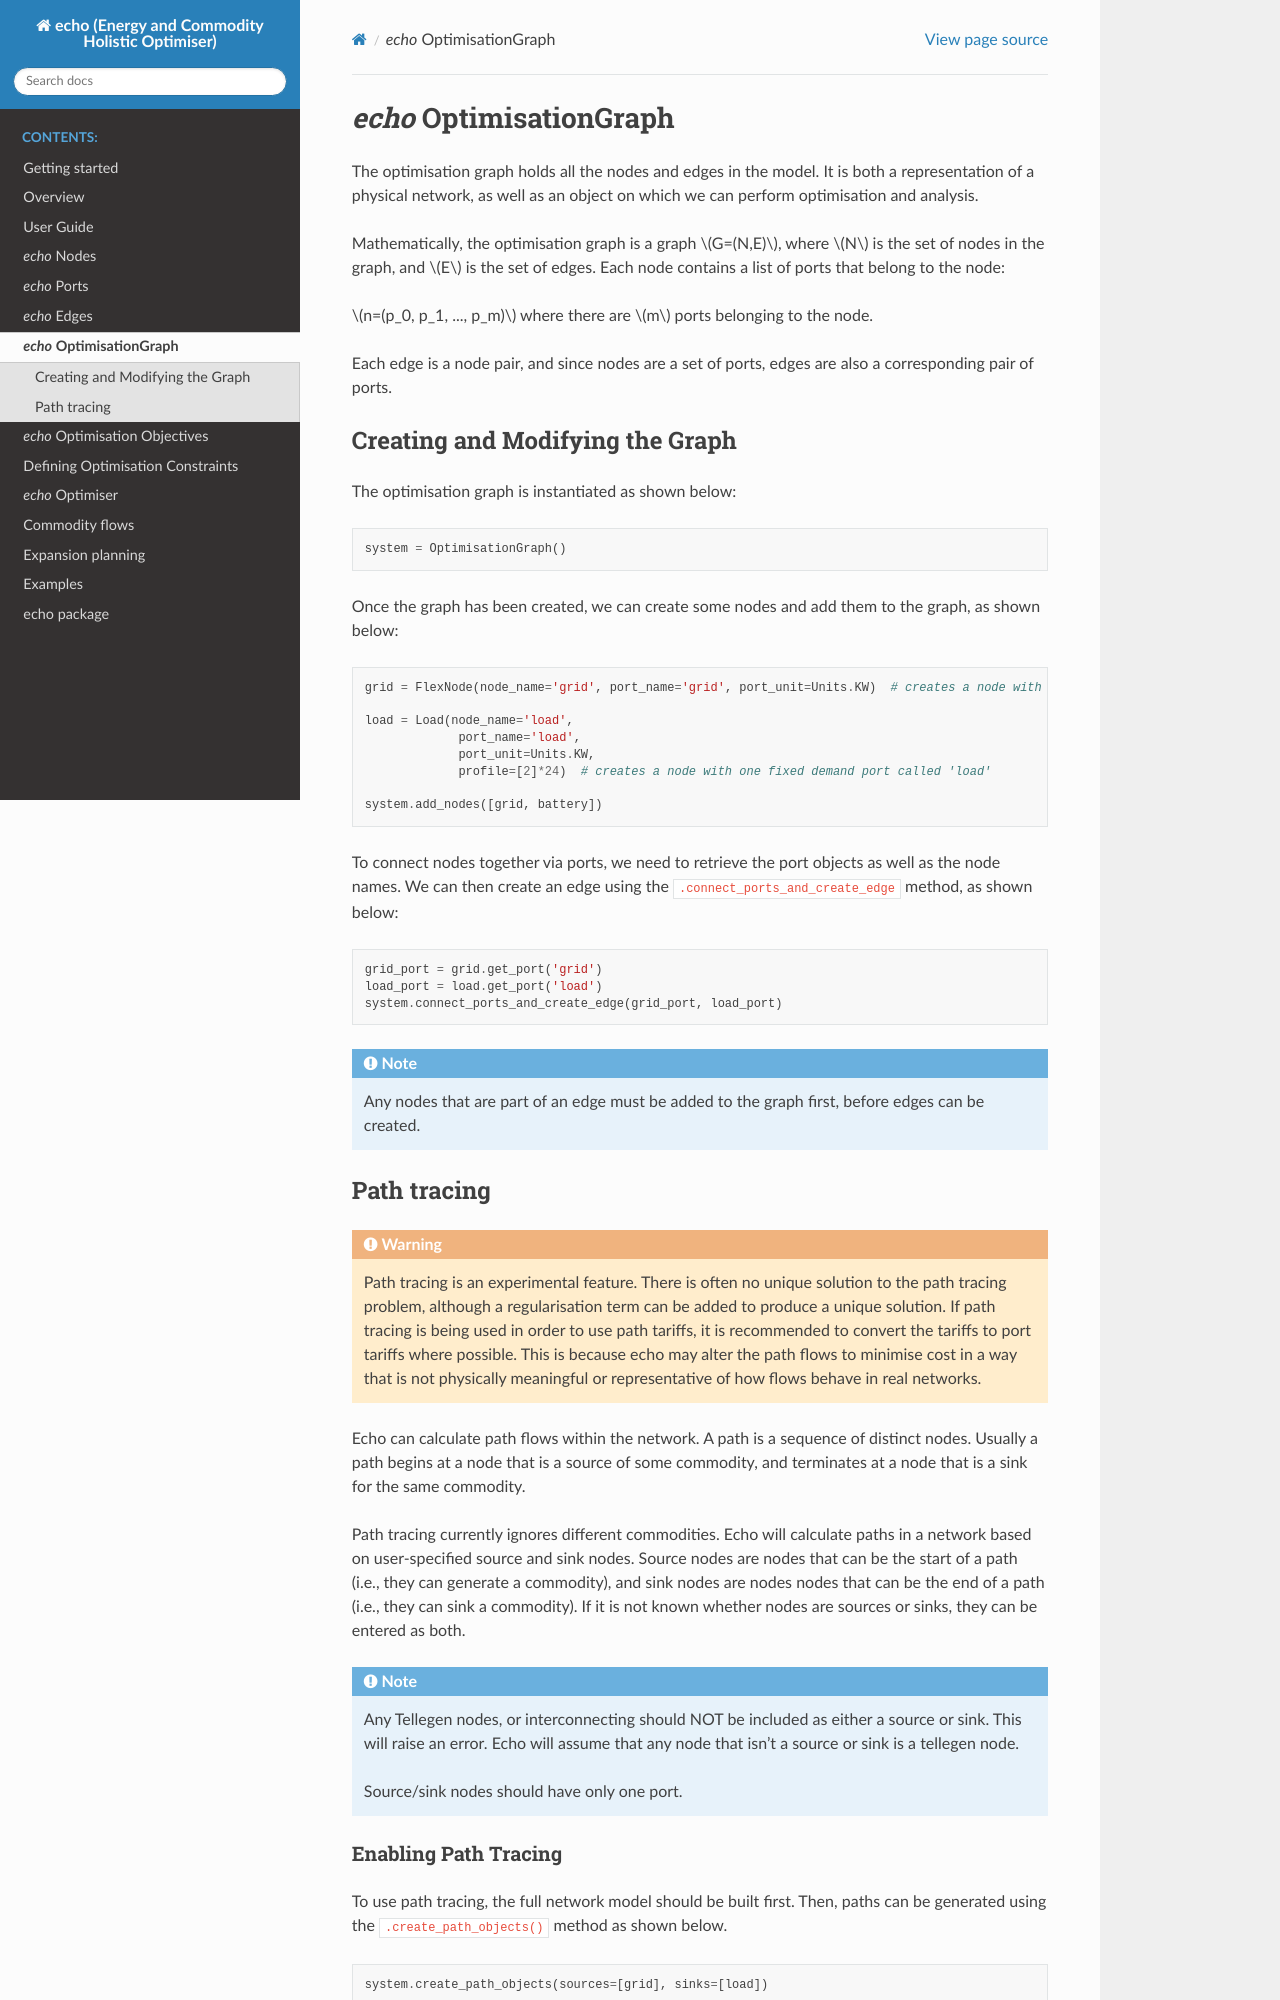

repository: bsgip/echo · page: echo_graph.html · generator: sphinx

*echo* OptimisationGraph
=========================
The optimisation graph holds all the nodes and edges in the model.
It is both a representation of a physical network, as well as an object on which we can perform optimisation and analysis.

Mathematically, the optimisation graph is a graph :math:`G=(N,E)`, where :math:`N` is the set of nodes in the graph, and :math:`E`
is the set of edges. Each node contains a list of ports that belong to the node:

:math:`n=(p_0, p_1, ..., p_m)` where there are :math:`m` ports belonging to the node.

Each edge is a node pair, and since nodes are a set of ports, edges are also a corresponding pair of ports.

Creating and Modifying the Graph
-----------------------------------

The optimisation graph is instantiated as shown below:

.. code-block::

    system = OptimisationGraph()

Once the graph has been created, we can create some nodes and add them to the graph, as shown below:

.. code-block::

    grid = FlexNode(node_name='grid', port_name='grid', port_unit=Units.KW)  # creates a node with one flexible port called 'grid'

    load = Load(node_name='load',
                 port_name='load',
                 port_unit=Units.KW,
                 profile=[2]*24)  # creates a node with one fixed demand port called 'load'

    system.add_nodes([grid, battery])


To connect nodes together via ports, we need to retrieve the port objects as well as the node names. We can then create an edge using the ``.connect_ports_and_create_edge`` method, as shown below:

.. code-block::

    grid_port = grid.get_port('grid')
    load_port = load.get_port('load')
    system.connect_ports_and_create_edge(grid_port, load_port)

.. note::
    Any nodes that are part of an edge must be added to the graph first, before edges can be created.


Path tracing
-----------------------
.. warning::

    Path tracing is an experimental feature. There is often no unique solution to the path tracing problem, although a regularisation term can be added to produce a unique solution. If path tracing is being used in order to use path tariffs, it is recommended to convert the tariffs to port tariffs where possible. This is because echo may alter the path flows to minimise cost in a way that is not physically meaningful or representative of how flows behave in real networks.


Echo can calculate path flows within the network. A path is a sequence of distinct nodes. Usually a path begins at a node that is a source of some commodity, and terminates at a node that is a sink for the same commodity.

Path tracing currently ignores different commodities. Echo will calculate paths in a network based on user-specified source and sink nodes.
Source nodes are nodes that can be the start of a path (i.e., they can generate a commodity), and sink nodes are nodes
nodes that can be the end of a path (i.e., they can sink a commodity).
If it is not known whether nodes are sources or sinks, they can be entered as both.

.. note::
    Any Tellegen nodes, or interconnecting should NOT be included as either a source or sink. This will raise an error.
    Echo will assume that any node that isn't a source or sink is a tellegen node.

    Source/sink nodes should have only one port.
